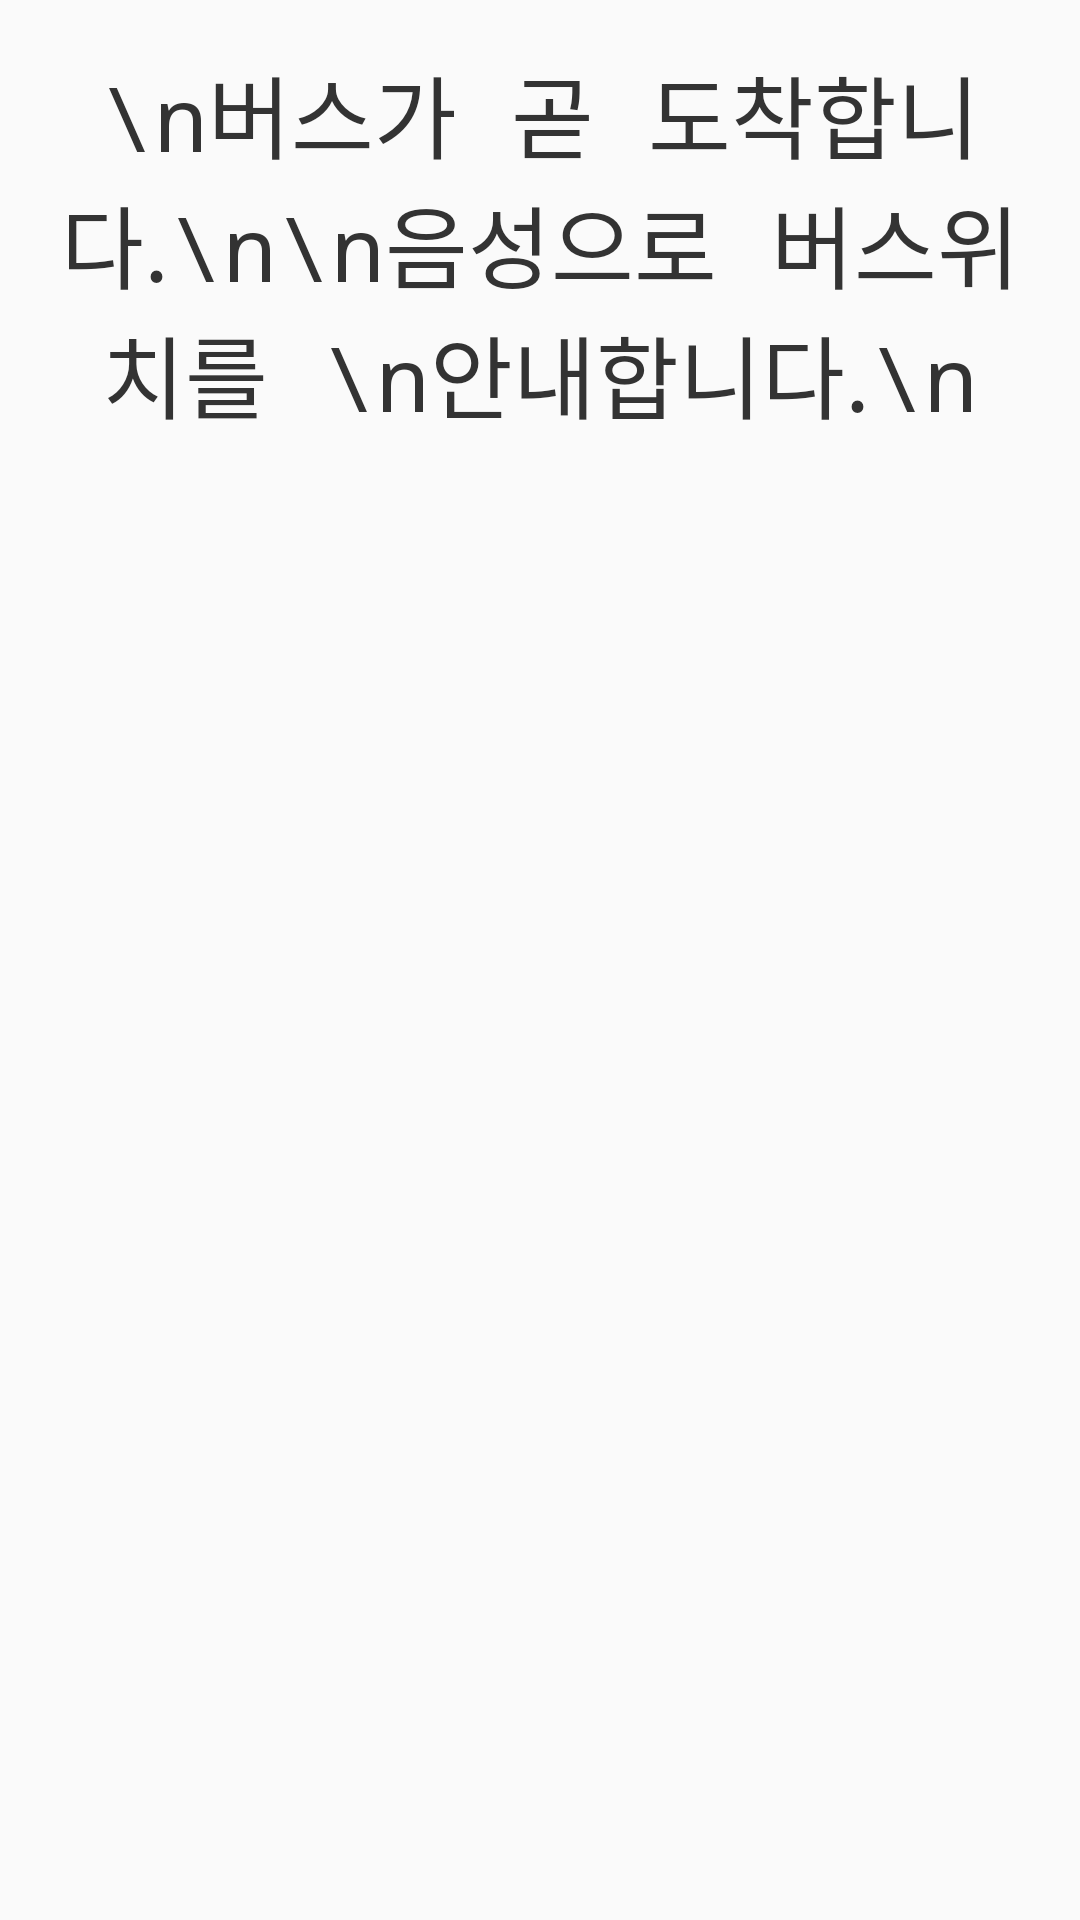

Produce the Android XML layout that renders to this screen, including the resource entries it uses.
<!-- AndroidManifest.xml: application theme AppTheme -->
<!-- res/layout/activity_arrive_bus.xml -->
<?xml version="1.0" encoding="utf-8"?>
<LinearLayout xmlns:android="http://schemas.android.com/apk/res/android"
    xmlns:tools="http://schemas.android.com/tools"
    android:layout_width="match_parent"
    android:layout_height="match_parent"
    tools:context=".arriveBus"
    android:orientation="vertical"
    android:padding="16dp"
    android:id="@+id/activity_arrive_bus">

    <TextView
        android:fontFamily="monospace"
        android:layout_width="match_parent"
        android:layout_height="wrap_content"
        android:text="\n버스가 곧 도착합니다.\n\n음성으로 버스위치를 \n안내합니다.\n"
        android:textAlignment="center"
        android:gravity="center_vertical"
        android:textSize="30dp"
        android:textColor="#333333"/>

    <TextView
        android:id="@+id/nu"
        android:layout_width="100px"
        android:layout_height="wrap_content" />

    <TextView
        android:id="@+id/textview"
        android:layout_width="150px"
        android:layout_height="wrap_content" />

    <TextView
        android:id="@+id/textview2"
        android:layout_width="150px"
        android:layout_height="wrap_content" />

    <TextView
        android:id="@+id/textview3"
        android:layout_width="150px"
        android:layout_height="wrap_content"/>

</LinearLayout>
<!-- resources referenced by this layout -->
<resources>
  <style name="AppTheme" parent="Theme.AppCompat.Light.DarkActionBar">
          
          <item name="colorPrimary">#fbe600</item>
          <item name="colorPrimaryDark">#333333</item>
      </style>
</resources>
